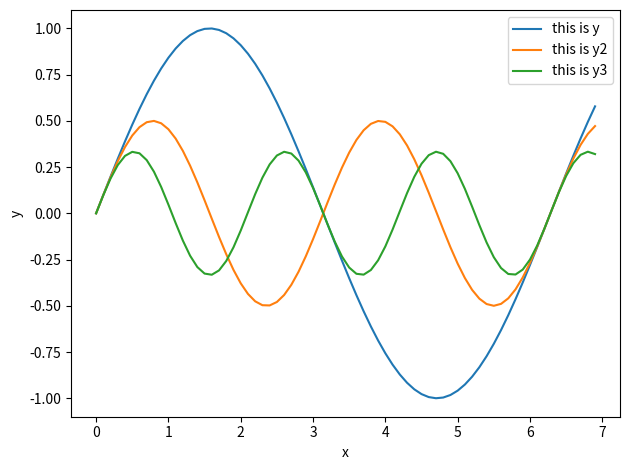

This figure's Python source:
#!/usr/bin/env python3

import matplotlib.pyplot as plt
import numpy as np
import scipy as sp

# an array of x values
x = np.arange(0, 7, .1)

# y values. The whole vector at once! sin() is applied to each component
y = np.sin(x)

# a vector of 0, same shape as x
y2 = np.zeros_like(x)

# element-wise works too
for i in range(0, len(x)):
    y2 = 1.0/2 * np.sin(2 * x) 

# list comprehension - short and powerful
y3 = [1.0/3 * np.sin(3*t) for t in x]

plt.plot(x, y,  label='this is y')
plt.plot(x, y2, label='this is y2')
plt.plot(x, y3, label='this is y3')
plt.legend(loc='upper right')

plt.xlabel('x')
plt.ylabel('y')

plt.tight_layout()


plt.savefig('sin.png')
# can also save pdf, eps, svg, ...

# show the plot(s)
# halts the program for as long as the plot windows are open
plt.show()









